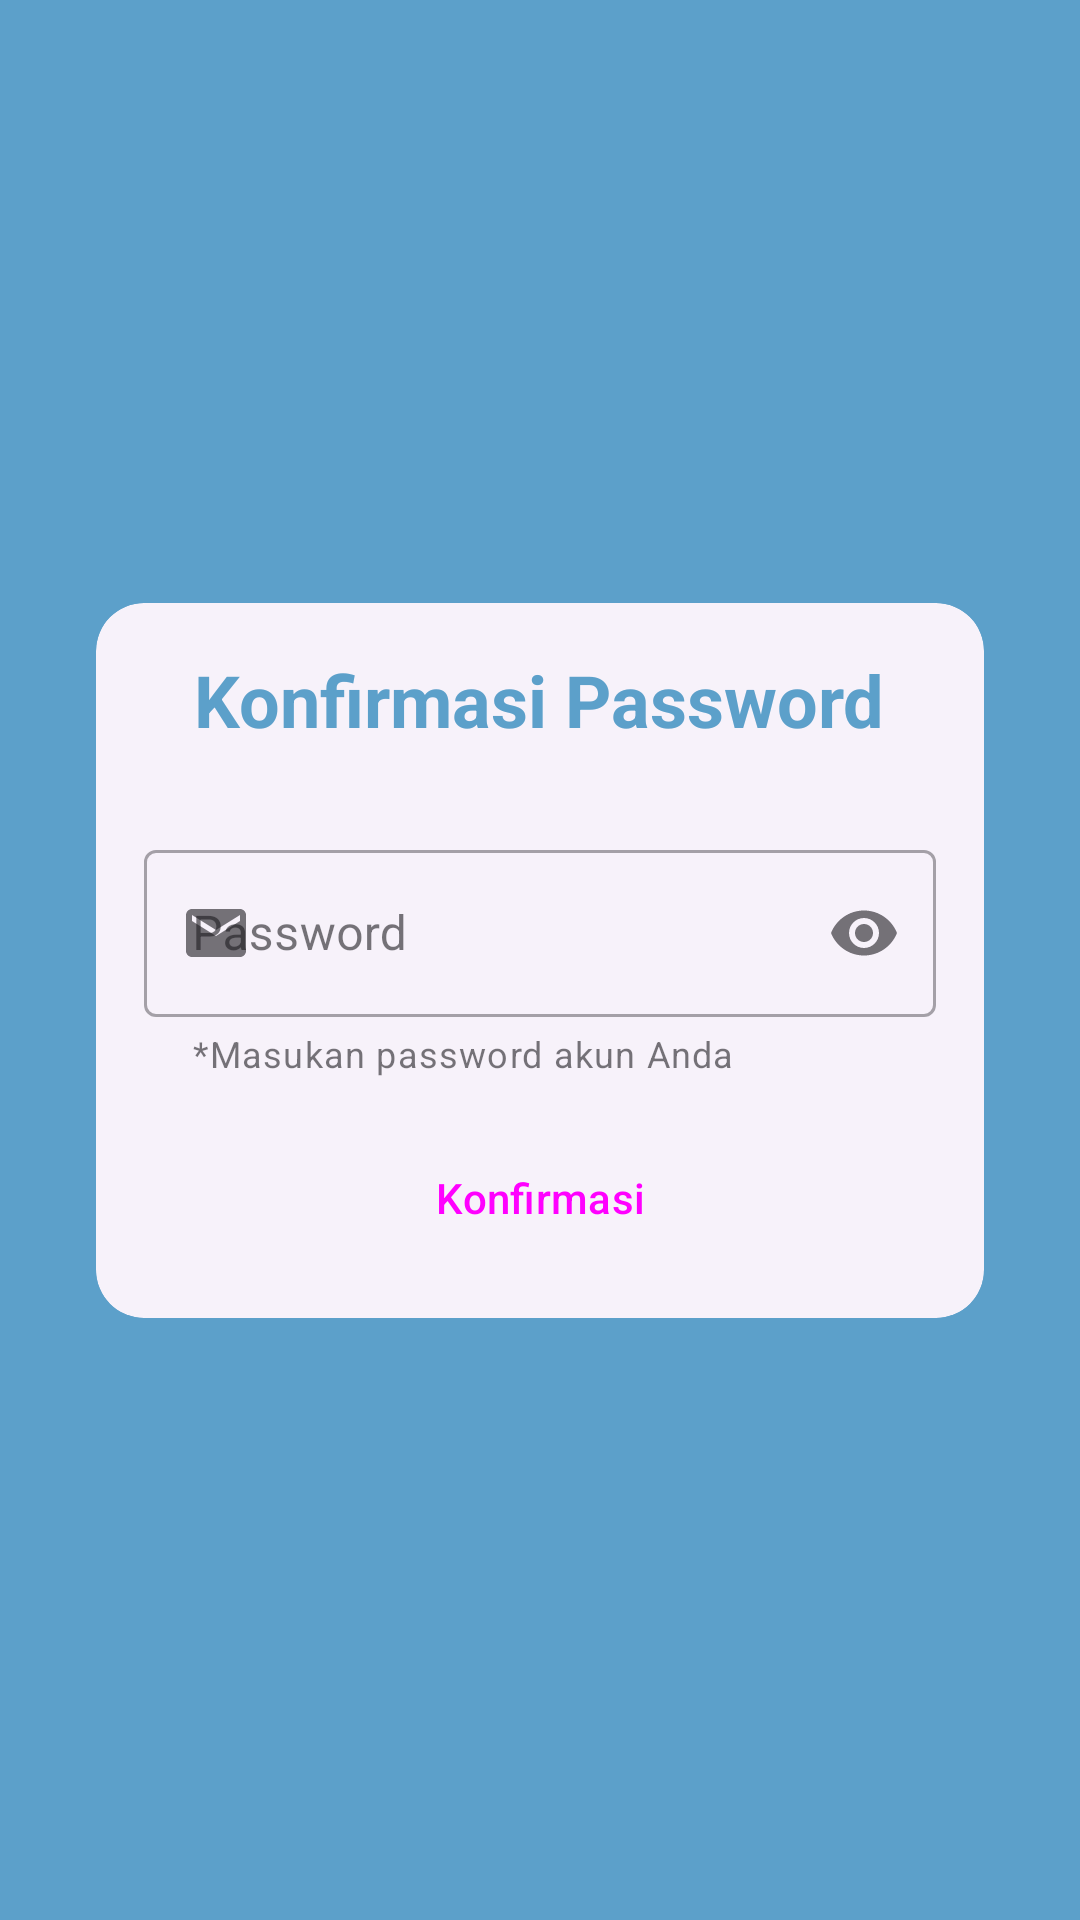

This screen was rendered from an Android layout file. Write that file and the resources it references.
<!-- AndroidManifest.xml: application theme Theme.Attendance -->
<!-- res/layout/fragment_update.xml -->
<?xml version="1.0" encoding="utf-8"?>
<androidx.constraintlayout.widget.ConstraintLayout xmlns:android="http://schemas.android.com/apk/res/android"
    xmlns:app="http://schemas.android.com/apk/res-auto"
    xmlns:tools="http://schemas.android.com/tools"
    android:layout_width="match_parent"
    android:layout_height="match_parent"
    android:background="@color/blue_500"
    tools:context=".ui.update.UpdateEmailFragment">

    <androidx.cardview.widget.CardView
        android:id="@+id/layoutPassword"
        style="?attr/materialCardViewElevatedStyle"
        android:layout_width="0dp"
        android:layout_height="wrap_content"
        android:layout_marginStart="32dp"
        android:layout_marginEnd="32dp"
        app:cardCornerRadius="16dp"
        app:layout_constraintBottom_toBottomOf="parent"
        app:layout_constraintEnd_toEndOf="parent"
        app:layout_constraintStart_toStartOf="parent"
        app:layout_constraintTop_toTopOf="parent">

        <androidx.constraintlayout.widget.ConstraintLayout
            android:layout_width="match_parent"
            android:layout_height="match_parent">

            <TextView
                android:id="@+id/tv_add_name"
                android:layout_width="wrap_content"
                android:layout_height="wrap_content"
                android:layout_marginTop="16dp"
                android:text="@string/confirm_password"
                android:textColor="@color/blue_500"
                android:textSize="24sp"
                android:textStyle="bold"
                app:layout_constraintBottom_toBottomOf="parent"
                app:layout_constraintEnd_toEndOf="parent"
                app:layout_constraintHorizontal_bias="0.494"
                app:layout_constraintStart_toStartOf="parent"
                app:layout_constraintTop_toTopOf="parent"
                app:layout_constraintVertical_bias="0.0" />

            <com.google.android.material.textfield.TextInputLayout
                android:id="@+id/txtInput_password"
                style="@style/Widget.MaterialComponents.TextInputLayout.OutlinedBox"
                android:layout_width="0dp"
                android:layout_height="wrap_content"
                android:layout_marginStart="16dp"
                android:layout_marginTop="16dp"
                android:layout_marginEnd="16dp"
                android:layout_marginBottom="16dp"
                android:hint="@string/password"
                app:endIconMode="password_toggle"
                app:errorEnabled="true"
                app:errorIconDrawable="@drawable/ic_error"
                app:helperText="@string/add_password"
                app:layout_constraintBottom_toBottomOf="parent"
                app:layout_constraintEnd_toEndOf="parent"
                app:layout_constraintHorizontal_bias="0.0"
                app:layout_constraintStart_toStartOf="parent"
                app:layout_constraintTop_toBottomOf="@+id/tv_add_name"
                app:layout_constraintVertical_bias="0.166"
                app:startIconDrawable="@drawable/ic_mail"
                app:boxCornerRadiusTopStart="@dimen/dimen_32"
                app:boxCornerRadiusTopEnd="@dimen/dimen_32"
                app:boxCornerRadiusBottomEnd="@dimen/dimen_32"
                app:boxCornerRadiusBottomStart="@dimen/dimen_32">

                <com.google.android.material.textfield.TextInputEditText
                    android:id="@+id/etPassword"
                    android:layout_width="match_parent"
                    android:layout_height="wrap_content"
                    android:inputType="textPassword" />

            </com.google.android.material.textfield.TextInputLayout>

            <Button
                android:id="@+id/btnAuth"
                style="@style/Widget.Material3.Button.OutlinedButton"
                android:layout_width="0dp"
                android:layout_height="wrap_content"
                android:layout_marginTop="16dp"
                android:layout_marginBottom="16dp"
                android:text="@string/confirm"
                app:layout_constraintBottom_toBottomOf="parent"
                app:layout_constraintEnd_toEndOf="@+id/txtInput_password"
                app:layout_constraintStart_toStartOf="@+id/txtInput_password"
                app:layout_constraintTop_toBottomOf="@+id/txtInput_password"
                app:layout_constraintVertical_bias="0.0"
                app:strokeColor="@color/blue_500" />

        </androidx.constraintlayout.widget.ConstraintLayout>

    </androidx.cardview.widget.CardView>

    <androidx.cardview.widget.CardView
        android:id="@+id/layoutEmail"
        android:layout_width="0dp"
        android:layout_height="wrap_content"
        android:layout_marginStart="32dp"
        android:layout_marginEnd="32dp"
        android:visibility="gone"
        app:cardCornerRadius="16dp"
        app:layout_constraintBottom_toBottomOf="parent"
        app:layout_constraintEnd_toEndOf="parent"
        app:layout_constraintStart_toStartOf="parent"
        app:layout_constraintTop_toTopOf="parent">

        <androidx.constraintlayout.widget.ConstraintLayout
            android:layout_width="match_parent"
            android:layout_height="match_parent">

            <TextView
                android:id="@+id/tv_reset_email"
                android:layout_width="wrap_content"
                android:layout_height="wrap_content"
                android:layout_marginTop="16dp"
                android:text="@string/reset_email"
                android:textColor="@color/blue_500"
                android:textSize="24sp"
                android:textStyle="bold"
                app:layout_constraintBottom_toBottomOf="parent"
                app:layout_constraintEnd_toEndOf="parent"
                app:layout_constraintStart_toStartOf="parent"
                app:layout_constraintTop_toTopOf="parent"
                app:layout_constraintVertical_bias="0.0" />

            <com.google.android.material.textfield.TextInputLayout
                android:id="@+id/txtInput_email"
                style="@style/Widget.MaterialComponents.TextInputLayout.OutlinedBox"
                android:layout_width="0dp"
                android:layout_height="wrap_content"
                android:layout_marginStart="16dp"
                android:layout_marginEnd="16dp"
                android:layout_marginBottom="16dp"
                android:hint="@string/input_email"
                app:endIconMode="clear_text"
                app:errorEnabled="true"
                app:errorIconDrawable="@drawable/ic_error"
                app:helperText="@string/email_active"
                app:layout_constraintBottom_toBottomOf="parent"
                app:layout_constraintEnd_toEndOf="parent"
                app:layout_constraintHorizontal_bias="0.0"
                app:layout_constraintStart_toStartOf="parent"
                app:layout_constraintTop_toBottomOf="@+id/tv_reset_email"
                app:layout_constraintVertical_bias="0.166"
                app:startIconDrawable="@drawable/ic_mail"
                app:boxCornerRadiusBottomStart="@dimen/dimen_32"
                app:boxCornerRadiusBottomEnd="@dimen/dimen_32"
                app:boxCornerRadiusTopEnd="@dimen/dimen_32"
                app:boxCornerRadiusTopStart="@dimen/dimen_32">

                <com.google.android.material.textfield.TextInputEditText
                    android:id="@+id/et_email"
                    android:layout_width="match_parent"
                    android:layout_height="wrap_content"
                    android:inputType="textEmailAddress" />

            </com.google.android.material.textfield.TextInputLayout>

            <Button
                android:id="@+id/btnUpdate"
                android:layout_width="0dp"
                android:layout_height="wrap_content"
                style="@style/Widget.Material3.Button"
                android:layout_marginTop="16dp"
                android:layout_marginBottom="16dp"
                android:text="@string/update_email"
                app:layout_constraintBottom_toBottomOf="parent"
                app:layout_constraintEnd_toEndOf="@+id/txtInput_email"
                app:layout_constraintStart_toStartOf="@+id/txtInput_email"
                app:layout_constraintTop_toBottomOf="@+id/txtInput_email"
                app:layout_constraintVertical_bias="0.0" />

        </androidx.constraintlayout.widget.ConstraintLayout>

    </androidx.cardview.widget.CardView>

</androidx.constraintlayout.widget.ConstraintLayout>
<!-- resources referenced by this layout -->
<resources>
  <color name="blue_500">#5ca0ca</color>
  <!-- drawable ic_error (drawable) -->
  <vector android:height="24dp" android:tint="#DEDEDE"
      android:viewportHeight="24" android:viewportWidth="24"
      android:width="24dp" xmlns:android="http://schemas.android.com/apk/res/android">
      <path android:fillColor="@android:color/white" android:pathData="M12,2C6.48,2 2,6.48 2,12s4.48,10 10,10 10,-4.48 10,-10S17.52,2 12,2zM13,17h-2v-2h2v2zM13,13h-2L11,7h2v6z"/>
  </vector>
  <!-- drawable ic_mail (drawable) -->
  <vector android:height="24dp" android:tint="#DEDEDE"
      android:viewportHeight="24" android:viewportWidth="24"
      android:width="24dp" xmlns:android="http://schemas.android.com/apk/res/android">
      <path android:fillColor="@android:color/white" android:pathData="M20,4L4,4c-1.1,0 -1.99,0.9 -1.99,2L2,18c0,1.1 0.9,2 2,2h16c1.1,0 2,-0.9 2,-2L22,6c0,-1.1 -0.9,-2 -2,-2zM20,8l-8,5 -8,-5L4,6l8,5 8,-5v2z"/>
  </vector>
  <string name="add_password">*Masukan password akun Anda</string>
  <string name="confirm">Konfirmasi</string>
  <string name="confirm_password">Konfirmasi Password</string>
  <string name="email_active">* Pastikan email Anda aktif</string>
  <string name="input_email">Masukan Email</string>
  <string name="password">Password</string>
  <string name="reset_email">Masukan Email Baru</string>
  <string name="update_email">Update Email</string>
  <style name="Theme.Attendance" parent="Theme.Material3.Light">
          
          <item name="colorPrimary">@color/blue_500</item>
          <item name="colorPrimaryVariant">@color/blue_700</item>
          <item name="colorOnPrimary">@color/white</item>
          
          <item name="colorSecondary">@color/teal_200</item>
          <item name="colorSecondaryVariant">@color/teal_700</item>
          <item name="colorOnSecondary">@color/black</item>
          
          <item name="android:statusBarColor">?attr/colorPrimaryVariant</item>
          
      </style>
  <color name="blue_700">#528db6</color>
  <color name="white">#FFFFFFFF</color>
  <color name="teal_200">#92e7f2</color>
  <color name="teal_700">#49a6b3</color>
  <color name="black">#FF000000</color>
</resources>
